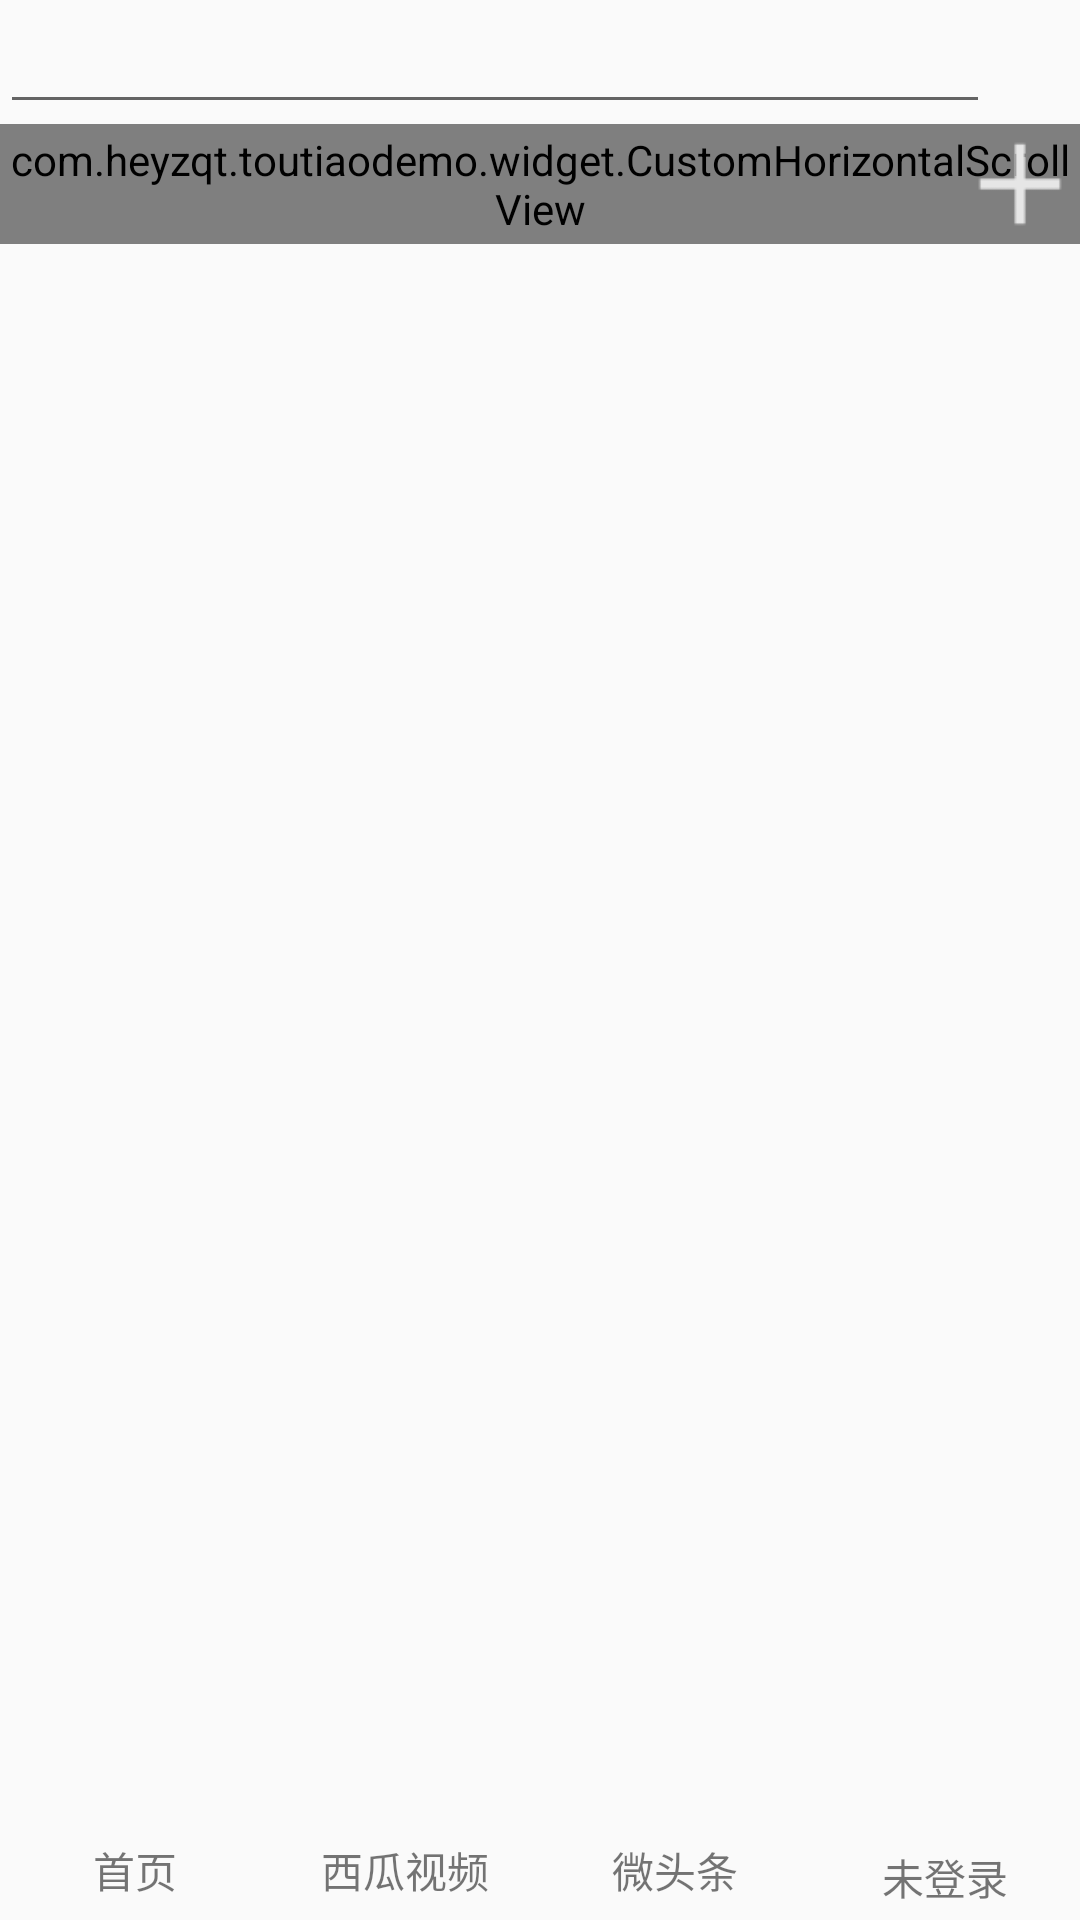

Android layout source for this screen:
<!-- AndroidManifest.xml: application theme AppTheme -->
<!-- res/layout/activity_main.xml -->
<?xml version="1.0" encoding="utf-8"?>
<RelativeLayout
    xmlns:android="http://schemas.android.com/apk/res/android"
    xmlns:app="http://schemas.android.com/apk/res-auto"
    xmlns:tools="http://schemas.android.com/tools"
    android:layout_width="match_parent"
    android:layout_height="match_parent"
    android:orientation="vertical"
    tools:context="com.example.toutiaodemo.activity.MainActivity">

    <RelativeLayout
        android:id="@+id/layout_search"
        android:layout_width="match_parent"
        android:layout_height="wrap_content">

        <ImageView
            android:id="@+id/img_camera"
            android:layout_width="90px"
            android:layout_height="90px"
            android:layout_alignParentEnd="true"
            android:layout_centerVertical="true"
            android:src="@mipmap/ic_launcher"/>

        <EditText
            android:id="@+id/edit_search"
            android:layout_width="match_parent"
            android:layout_height="wrap_content"
            android:layout_toStartOf="@+id/img_camera"/>
    </RelativeLayout>

    <RelativeLayout
        android:id="@+id/scroll_tab"
        android:layout_width="match_parent"
        android:layout_height="40dp"
        android:layout_below="@+id/layout_search">

        <RelativeLayout
            android:id="@+id/scroll_father"
            android:layout_width="match_parent"
            android:layout_height="match_parent">

            <com.example.toutiaodemo.widget.CustomHorizontalScrollView
                android:id="@+id/horizontalscrollview"
                android:layout_width="match_parent"
                android:layout_height="match_parent"
                android:scrollbars="none">

                <LinearLayout
                    android:id="@+id/horizontalview_linear"
                    android:layout_width="match_parent"
                    android:layout_height="match_parent"
                    android:orientation="horizontal"/>
            </com.example.toutiaodemo.widget.CustomHorizontalScrollView>
        </RelativeLayout>

        <LinearLayout
            android:id="@+id/add_more_layout"
            android:layout_width="wrap_content"
            android:layout_height="match_parent"
            android:layout_alignParentEnd="true">

            <ImageView
                android:id="@+id/add_img"
                android:layout_width="40dp"
                android:layout_height="40dp"
                android:layout_gravity="center"
                android:src="@mipmap/add_icon"/>
        </LinearLayout>

    </RelativeLayout>


    <android.support.v4.view.ViewPager
        android:id="@+id/viewpager"
        android:layout_width="match_parent"
        android:layout_height="match_parent"
        android:layout_above="@+id/layout_bottom"
        android:layout_below="@+id/scroll_tab"/>

    <LinearLayout
        android:id="@+id/layout_bottom"
        android:layout_width="match_parent"
        android:layout_height="50dp"
        android:layout_alignParentBottom="true"
        android:orientation="horizontal"
        android:weightSum="4">

        <RelativeLayout
            android:id="@+id/home_btn"
            android:layout_width="0dp"
            android:layout_height="match_parent"
            android:layout_weight="1"
            android:gravity="center">

            <ImageView
                android:id="@+id/home_img"
                android:layout_width="50px"
                android:layout_height="50px"
                android:src="@mipmap/ic_launcher"/>

            <TextView
                android:layout_width="wrap_content"
                android:layout_height="wrap_content"
                android:layout_below="@+id/home_img"
                android:text="@string/home_btn"/>
        </RelativeLayout>

        <RelativeLayout
            android:id="@+id/video_btn"
            android:layout_width="0dp"
            android:layout_height="match_parent"
            android:layout_weight="1"
            android:gravity="center">

            <ImageView
                android:id="@+id/video_img"
                android:layout_width="50px"
                android:layout_height="50px"
                android:src="@mipmap/ic_launcher"/>

            <TextView
                android:layout_width="wrap_content"
                android:layout_height="wrap_content"
                android:layout_below="@+id/video_img"
                android:text="@string/video_btn"/>
        </RelativeLayout>

        <RelativeLayout
            android:id="@+id/toutiao_btn"
            android:layout_width="0dp"
            android:layout_height="match_parent"
            android:layout_weight="1"
            android:gravity="center">

            <ImageView
                android:id="@+id/toutiao_img"
                android:layout_width="50px"
                android:layout_height="50px"
                android:src="@mipmap/ic_launcher"/>

            <TextView
                android:layout_width="wrap_content"
                android:layout_height="wrap_content"
                android:layout_below="@+id/toutiao_img"
                android:gravity="center_horizontal"
                android:text="@string/toutiao_btn"/>
        </RelativeLayout>

        <RelativeLayout
            android:id="@+id/person_btn"
            android:layout_width="0dp"
            android:layout_height="match_parent"
            android:layout_weight="1"
            android:gravity="center">

            <ImageView
                android:id="@+id/person_img"
                android:layout_width="64px"
                android:layout_height="64px"
                android:src="@mipmap/ic_launcher"/>

            <TextView
                android:layout_width="wrap_content"
                android:layout_height="wrap_content"
                android:layout_below="@+id/person_img"
                android:text="@string/unlogin_btn"/>
        </RelativeLayout>

    </LinearLayout>

</RelativeLayout>
<!-- resources referenced by this layout -->
<resources>
  <!-- mipmap add_icon: png bitmap (mipmap-hdpi, 357 bytes) -->
  <string name="home_btn">首页</string>
  <string name="toutiao_btn">微头条</string>
  <string name="unlogin_btn">未登录</string>
  <string name="video_btn">西瓜视频</string>
  <style name="AppTheme" parent="Theme.AppCompat.Light.DarkActionBar">
          
          <item name="colorPrimary">@color/colorPrimary</item>
          <item name="colorPrimaryDark">@color/colorPrimaryDark</item>
          <item name="colorAccent">@color/colorAccent</item>
      </style>
  <color name="colorPrimary">#3F51B5</color>
  <color name="colorPrimaryDark">#303F9F</color>
  <color name="colorAccent">#FF4081</color>
</resources>
